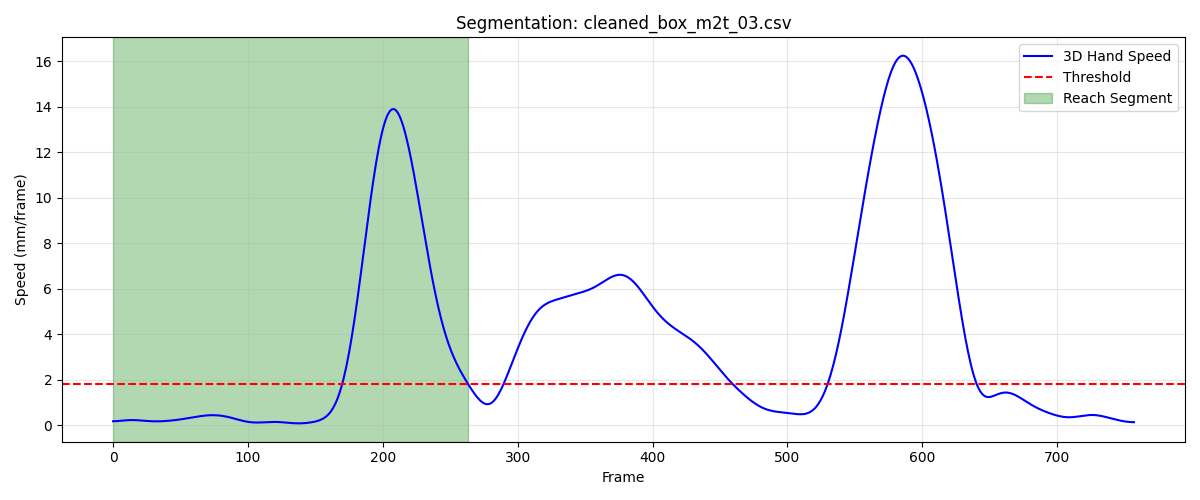

The table this chart was drawn from, first rows:
frame, sub_frame, shoulderr_x, shoulderr_y, shoulderr_z, humr1_x, humr1_y, humr1_z, humr2_x, humr2_y, humr2_z, humr3_x, humr3_y, humr3_z, humr4_x, humr4_y, humr4_z, humr5_x, humr5_y, humr5_z, humr6_x, humr6_y, humr6_z, humr7_x
1, 0, 198.3, -766.2, 724.8, 258.8, -738.5, 555.8, 267.7, -730.1, 484.4, 245.5, -788.9, 549, 227.3, -684.2, 538.7, 246.7, -789.5, 489.9, 237.6, -692.2, 483.3, 194.4
2, 0, 198.3, -766.2, 724.7, 258.8, -738.3, 555.7, 267.7, -729.9, 484.3, 245.5, -788.7, 548.9, 227.3, -684, 538.7, 246.7, -789.3, 489.8, 237.6, -692, 483.3, 194.2
3, 0, 198.3, -766.1, 724.7, 258.8, -738.2, 555.7, 267.7, -729.7, 484.3, 245.4, -788.6, 548.8, 227.3, -683.9, 538.7, 246.7, -789.2, 489.7, 237.6, -691.8, 483.3, 194.1
4, 0, 198.3, -766, 724.6, 258.8, -738, 555.6, 267.7, -729.6, 484.2, 245.4, -788.4, 548.7, 227.3, -683.7, 538.6, 246.7, -789, 489.6, 237.5, -691.7, 483.2, 194
5, 0, 198.3, -766, 724.6, 258.8, -737.9, 555.5, 267.7, -729.4, 484.1, 245.4, -788.3, 548.6, 227.4, -683.6, 538.6, 246.7, -788.8, 489.5, 237.4, -691.6, 483.1, 193.9
6, 0, 198.3, -765.9, 724.5, 258.8, -737.8, 555.5, 267.6, -729.3, 484.1, 245.4, -788.2, 548.5, 227.4, -683.5, 538.6, 246.7, -788.7, 489.4, 237.2, -691.5, 483, 194
7, 0, 198.3, -765.9, 724.4, 258.8, -737.7, 555.4, 267.6, -729.1, 484, 245.4, -788.1, 548.4, 227.4, -683.3, 538.5, 246.7, -788.5, 489.3, 237, -691.5, 482.9, 194
8, 0, 198.3, -765.8, 724.4, 258.8, -737.6, 555.4, 267.6, -729, 483.9, 245.4, -788, 548.3, 227.4, -683.2, 538.5, 246.6, -788.4, 489.2, 236.8, -691.4, 482.8, 194.1
9, 0, 198.3, -765.7, 724.3, 258.8, -737.5, 555.3, 267.6, -728.8, 483.9, 245.3, -787.8, 548.2, 227.4, -683.1, 538.5, 246.6, -788.2, 489.1, 236.7, -691.3, 482.7, 194.2
10, 0, 198.3, -765.7, 724.2, 258.8, -737.4, 555.2, 267.6, -728.7, 483.8, 245.3, -787.7, 548.1, 227.5, -682.9, 538.4, 246.6, -788.1, 489, 236.6, -691.2, 482.6, 194.2
11, 0, 198.3, -765.6, 724.2, 258.8, -737.3, 555.1, 267.5, -728.6, 483.7, 245.3, -787.6, 548, 227.5, -682.8, 538.4, 246.6, -788, 489, 236.6, -691.1, 482.5, 194.2
12, 0, 198.3, -765.6, 724.1, 258.8, -737.2, 555.1, 267.5, -728.4, 483.6, 245.3, -787.5, 547.9, 227.5, -682.6, 538.3, 246.5, -787.8, 488.9, 236.5, -690.9, 482.5, 194.1
13, 0, 198.3, -765.5, 724, 258.7, -737.1, 555, 267.5, -728.3, 483.5, 245.3, -787.4, 547.9, 227.5, -682.5, 538.3, 246.5, -787.7, 488.8, 236.5, -690.8, 482.4, 194
14, 0, 198.3, -765.4, 724, 258.7, -737, 554.9, 267.4, -728.1, 483.5, 245.2, -787.2, 547.8, 227.5, -682.4, 538.2, 246.5, -787.5, 488.7, 236.5, -690.6, 482.4, 194
15, 0, 198.4, -765.4, 723.9, 258.7, -736.8, 554.8, 267.4, -728, 483.4, 245.2, -787.1, 547.7, 227.5, -682.2, 538.2, 246.4, -787.4, 488.6, 236.4, -690.4, 482.3, 193.9
16, 0, 198.4, -765.3, 723.8, 258.7, -736.7, 554.8, 267.3, -727.8, 483.3, 245.2, -787, 547.6, 227.5, -682.1, 538.1, 246.4, -787.3, 488.5, 236.4, -690.3, 482.2, 193.8
17, 0, 198.4, -765.2, 723.8, 258.7, -736.5, 554.7, 267.3, -727.7, 483.2, 245.2, -786.9, 547.5, 227.5, -681.9, 538.1, 246.3, -787.1, 488.4, 236.4, -690.1, 482.2, 193.7
18, 0, 198.4, -765.2, 723.7, 258.7, -736.4, 554.6, 267.3, -727.5, 483.1, 245.2, -786.7, 547.4, 227.4, -681.8, 538, 246.3, -787, 488.3, 236.4, -689.9, 482.1, 193.6
19, 0, 198.5, -765.1, 723.6, 258.7, -736.3, 554.5, 267.2, -727.4, 483, 245.2, -786.6, 547.3, 227.4, -681.6, 537.9, 246.3, -786.8, 488.2, 236.5, -689.7, 482.1, 193.5
20, 0, 198.5, -765.0, 723.5, 258.7, -736.1, 554.4, 267.2, -727.2, 482.9, 245.2, -786.5, 547.2, 227.5, -681.5, 537.9, 246.2, -786.7, 488, 236.5, -689.6, 482, 193.4
21, 0, 198.5, -764.9, 723.4, 258.7, -736, 554.3, 267.2, -727.1, 482.8, 245.2, -786.4, 547.1, 227.5, -681.4, 537.8, 246.2, -786.5, 487.9, 236.6, -689.4, 482, 193.4
22, 0, 198.5, -764.8, 723.4, 258.7, -735.9, 554.2, 267.2, -727, 482.7, 245.2, -786.2, 547, 227.5, -681.3, 537.7, 246.2, -786.4, 487.8, 236.6, -689.2, 481.9, 193.3
23, 0, 198.6, -764.7, 723.3, 258.7, -735.8, 554.1, 267.2, -726.8, 482.6, 245.2, -786.1, 546.9, 227.5, -681.1, 537.6, 246.2, -786.2, 487.7, 236.7, -689.1, 481.9, 193.3
24, 0, 198.6, -764.6, 723.2, 258.7, -735.7, 554, 267.2, -726.7, 482.5, 245.2, -786, 546.8, 227.5, -681, 537.5, 246.1, -786.1, 487.6, 236.7, -689, 481.8, 193.3
25, 0, 198.6, -764.5, 723.1, 258.7, -735.6, 553.9, 267.2, -726.6, 482.4, 245.2, -785.9, 546.6, 227.5, -680.9, 537.4, 246.1, -786, 487.5, 236.6, -688.9, 481.7, 193.3
26, 0, 198.7, -764.5, 723, 258.7, -735.5, 553.8, 267.2, -726.4, 482.3, 245.2, -785.8, 546.5, 227.6, -680.8, 537.4, 246.1, -785.9, 487.4, 236.5, -688.8, 481.6, 193.3
27, 0, 198.7, -764.4, 722.9, 258.7, -735.4, 553.7, 267.2, -726.3, 482.2, 245.2, -785.7, 546.4, 227.6, -680.7, 537.3, 246.1, -785.7, 487.3, 236.5, -688.7, 481.5, 193.3
28, 0, 198.7, -764.3, 722.8, 258.7, -735.3, 553.6, 267.2, -726.2, 482.1, 245.2, -785.6, 546.3, 227.6, -680.6, 537.2, 246.1, -785.6, 487.2, 236.4, -688.7, 481.4, 193.3
29, 0, 198.7, -764.2, 722.7, 258.8, -735.2, 553.5, 267.2, -726.1, 482.1, 245.2, -785.5, 546.2, 227.6, -680.5, 537.1, 246.1, -785.5, 487.1, 236.4, -688.6, 481.3, 193.3
30, 0, 198.8, -764.1, 722.6, 258.8, -735.1, 553.4, 267.2, -726, 482, 245.2, -785.4, 546.1, 227.7, -680.4, 537, 246.1, -785.4, 487, 236.4, -688.5, 481.2, 193.2
31, 0, 198.8, -764.1, 722.5, 258.8, -735, 553.3, 267.2, -725.9, 481.9, 245.2, -785.3, 546, 227.7, -680.4, 536.9, 246.1, -785.3, 486.9, 236.4, -688.3, 481.1, 193.2
32, 0, 198.8, -764.0, 722.4, 258.8, -734.9, 553.2, 267.2, -725.9, 481.8, 245.2, -785.2, 545.9, 227.7, -680.3, 536.9, 246.1, -785.3, 486.8, 236.5, -688.2, 481.1, 193.2
33, 0, 198.9, -763.9, 722.3, 258.9, -734.9, 553.1, 267.2, -725.8, 481.7, 245.2, -785.1, 545.8, 227.7, -680.2, 536.8, 246.1, -785.2, 486.7, 236.6, -688.1, 481, 193.2
34, 0, 198.9, -763.8, 722.2, 258.9, -734.8, 553.1, 267.2, -725.7, 481.6, 245.2, -785.1, 545.7, 227.8, -680.1, 536.7, 246.1, -785.1, 486.6, 236.7, -687.9, 481, 193.2
35, 0, 199, -763.8, 722.1, 258.9, -734.7, 553, 267.3, -725.6, 481.5, 245.2, -785, 545.6, 227.8, -680, 536.7, 246.1, -785, 486.5, 236.8, -687.8, 480.9, 193.1
36, 0, 199, -763.7, 722, 259, -734.6, 552.9, 267.3, -725.5, 481.4, 245.2, -784.9, 545.5, 227.8, -679.9, 536.6, 246.1, -784.9, 486.4, 236.9, -687.7, 480.8, 193.1
37, 0, 199.1, -763.5, 721.9, 259, -734.5, 552.8, 267.3, -725.4, 481.3, 245.3, -784.8, 545.5, 227.9, -679.8, 536.5, 246.1, -784.7, 486.3, 237, -687.5, 480.8, 193.1
38, 0, 199.2, -763.4, 721.8, 259.1, -734.4, 552.8, 267.4, -725.3, 481.3, 245.3, -784.7, 545.4, 227.9, -679.7, 536.4, 246.1, -784.6, 486.2, 237, -687.4, 480.7, 193.2
39, 0, 199.2, -763.3, 721.7, 259.1, -734.3, 552.7, 267.4, -725.2, 481.2, 245.3, -784.6, 545.3, 228, -679.6, 536.4, 246.2, -784.5, 486.2, 237, -687.3, 480.6, 193.2
40, 0, 199.3, -763.2, 721.6, 259.2, -734.2, 552.6, 267.5, -725, 481.1, 245.4, -784.4, 545.2, 228, -679.5, 536.3, 246.2, -784.3, 486.1, 237.1, -687.2, 480.5, 193.2
41, 0, 199.4, -763, 721.5, 259.2, -734, 552.5, 267.6, -724.9, 481, 245.4, -784.3, 545.2, 228.1, -679.3, 536.2, 246.2, -784.2, 486, 237.1, -687.1, 480.4, 193.3
42, 0, 199.4, -762.9, 721.5, 259.3, -733.9, 552.4, 267.7, -724.7, 480.9, 245.5, -784.1, 545.1, 228.2, -679.2, 536.2, 246.3, -784, 485.9, 237.1, -686.9, 480.3, 193.4
43, 0, 199.5, -762.7, 721.4, 259.4, -733.7, 552.4, 267.7, -724.5, 480.9, 245.5, -783.9, 545, 228.2, -679, 536.1, 246.4, -783.8, 485.8, 237.2, -686.7, 480.2, 193.4
44, 0, 199.6, -762.6, 721.3, 259.4, -733.5, 552.3, 267.8, -724.3, 480.8, 245.6, -783.7, 544.9, 228.2, -678.8, 536, 246.4, -783.6, 485.7, 237.2, -686.6, 480.2, 193.5
45, 0, 199.7, -762.4, 721.2, 259.5, -733.3, 552.2, 267.9, -724.1, 480.7, 245.6, -783.5, 544.8, 228.3, -678.6, 535.9, 246.5, -783.4, 485.6, 237.3, -686.4, 480.1, 193.6
46, 0, 199.7, -762.2, 721.1, 259.5, -733.1, 552.1, 267.9, -723.9, 480.6, 245.6, -783.2, 544.7, 228.3, -678.4, 535.9, 246.5, -783.2, 485.5, 237.3, -686.1, 480, 193.7
47, 0, 199.8, -762.1, 721, 259.6, -732.9, 552, 268, -723.6, 480.6, 245.7, -783, 544.6, 228.3, -678.2, 535.8, 246.6, -782.9, 485.4, 237.4, -685.9, 480, 193.8
48, 0, 199.9, -761.9, 720.9, 259.6, -732.6, 552, 268, -723.4, 480.5, 245.7, -782.8, 544.5, 228.3, -678, 535.7, 246.7, -782.7, 485.4, 237.4, -685.6, 479.9, 193.9
49, 0, 200, -761.8, 720.9, 259.7, -732.4, 551.9, 268, -723.1, 480.4, 245.8, -782.5, 544.4, 228.4, -677.8, 535.7, 246.7, -782.5, 485.3, 237.4, -685.4, 479.9, 194
50, 0, 200.1, -761.6, 720.8, 259.7, -732.2, 551.8, 268.1, -722.9, 480.3, 245.9, -782.3, 544.3, 228.4, -677.6, 535.6, 246.8, -782.2, 485.2, 237.4, -685.2, 479.8, 194
51, 0, 200.2, -761.4, 720.7, 259.8, -732, 551.7, 268.1, -722.6, 480.3, 245.9, -782.1, 544.2, 228.4, -677.4, 535.6, 246.9, -782, 485.1, 237.4, -684.9, 479.7, 194.1
52, 0, 200.3, -761.3, 720.6, 259.8, -731.8, 551.6, 268.2, -722.4, 480.2, 246, -781.8, 544.1, 228.4, -677.2, 535.5, 246.9, -781.7, 485, 237.4, -684.7, 479.6, 194.2
53, 0, 200.3, -761.1, 720.5, 259.9, -731.5, 551.6, 268.2, -722.1, 480.1, 246.1, -781.6, 544, 228.5, -676.9, 535.4, 247, -781.5, 484.9, 237.5, -684.5, 479.6, 194.2
54, 0, 200.4, -761, 720.4, 260, -731.3, 551.5, 268.3, -721.9, 480.1, 246.1, -781.4, 543.9, 228.5, -676.7, 535.4, 247.1, -781.3, 484.8, 237.5, -684.2, 479.5, 194.3
55, 0, 200.5, -760.8, 720.3, 260, -731.1, 551.4, 268.4, -721.7, 480, 246.1, -781.1, 543.9, 228.6, -676.5, 535.3, 247.2, -781, 484.7, 237.6, -684, 479.5, 194.3
56, 0, 200.6, -760.7, 720.2, 260.1, -730.9, 551.3, 268.4, -721.4, 479.9, 246.2, -780.9, 543.8, 228.6, -676.3, 535.2, 247.2, -780.8, 484.6, 237.7, -683.8, 479.4, 194.4
57, 0, 200.7, -760.5, 720.1, 260.2, -730.7, 551.2, 268.5, -721.2, 479.8, 246.2, -780.7, 543.7, 228.7, -676.1, 535.1, 247.3, -780.6, 484.5, 237.7, -683.6, 479.4, 194.4
58, 0, 200.8, -760.4, 720, 260.2, -730.5, 551.2, 268.6, -721, 479.7, 246.2, -780.5, 543.6, 228.7, -675.9, 535.1, 247.4, -780.4, 484.4, 237.8, -683.4, 479.3, 194.5
59, 0, 200.8, -760.2, 719.9, 260.3, -730.3, 551.1, 268.7, -720.7, 479.7, 246.3, -780.2, 543.5, 228.8, -675.7, 535, 247.5, -780.1, 484.3, 237.8, -683.2, 479.2, 194.6
60, 0, 200.9, -760.1, 719.8, 260.3, -730.1, 551, 268.7, -720.5, 479.6, 246.3, -780, 543.4, 228.8, -675.5, 534.9, 247.5, -779.9, 484.2, 237.8, -682.9, 479.1, 194.7
... 204 more rows
